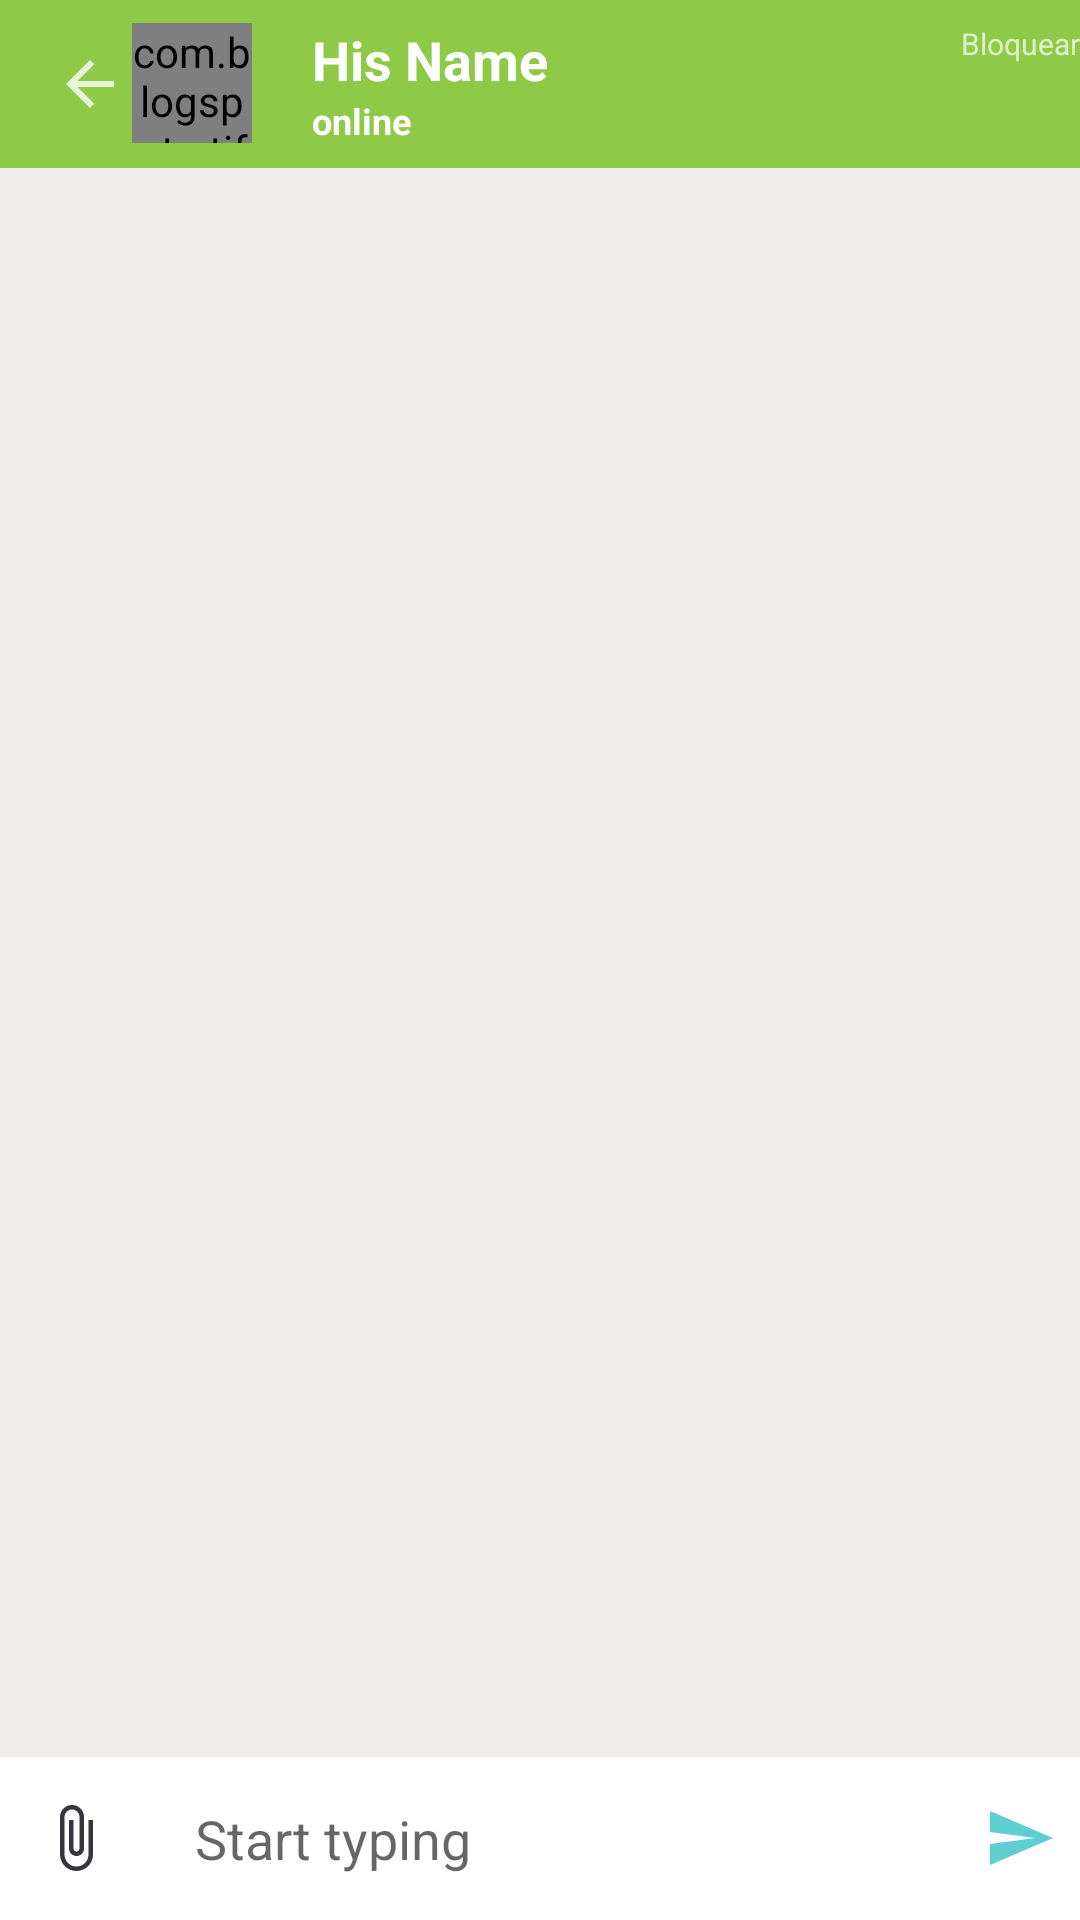

Produce the Android XML layout that renders to this screen, including the resource entries it uses.
<!-- AndroidManifest.xml: activity theme AppThemeDos -->
<!-- res/layout/activity_chat.xml -->
<?xml version="1.0" encoding="utf-8"?>
<RelativeLayout xmlns:android="http://schemas.android.com/apk/res/android"
    xmlns:app="http://schemas.android.com/apk/res-auto"
    xmlns:tools="http://schemas.android.com/tools"
    android:layout_width="match_parent"
    android:layout_height="match_parent"
    android:background="#F1EDED"
    tools:context=".ChatActivity">

    <androidx.appcompat.widget.Toolbar
        android:id="@+id/toolbar"
        android:layout_width="match_parent"
        android:layout_height="?android:attr/actionBarSize"
        android:background="@color/colorAccent"
        android:theme="@style/ThemeOverlay.AppCompat.Dark.ActionBar"
        >
        <LinearLayout
            android:layout_width="match_parent"
            android:layout_height="wrap_content"
            android:orientation="horizontal">

            <ImageView
                android:layout_width="wrap_content"
                android:layout_height="wrap_content"
                android:src="@drawable/ic_atras"
                android:id="@+id/close"
                android:layout_gravity="center"
                android:padding="2dp"/>

        
        <com.blogspot.atifsoftwares.circularimageview.CircularImageView
            android:id="@+id/profileIv"
            android:layout_width="40dp"
            android:layout_height="40dp"
            android:scaleType="centerCrop"
            android:src="@drawable/ic_profile_black"/>
        
        <LinearLayout
            android:layout_width="wrap_content"
            android:layout_weight="1"
            android:layout_height="wrap_content"
            android:orientation="vertical"
            android:layout_marginStart="20dp"
            android:gravity="center"
            android:layout_marginLeft="20dp">
            
            <TextView
                android:id="@+id/nameTv"
                android:layout_width="match_parent"
                android:layout_height="wrap_content"
                android:text="His Name"
                android:textColor="@color/colorWithe"
                android:textSize="18sp"
                android:textStyle="bold"/>
            
            
            <TextView
                android:id="@+id/userStatusTv"
                android:layout_width="match_parent"
                android:layout_height="wrap_content"
                android:text="online"
                android:textColor="@color/colorWithe"
                android:textStyle="bold"
                android:textSize="12sp"/>

        </LinearLayout>
            
            <LinearLayout
                android:layout_width="wrap_content"
                android:layout_height="wrap_content"
                android:orientation="vertical">

                <ImageView
                    android:id="@+id/blockIv"
                    android:layout_gravity="center"
                    android:layout_width="wrap_content"
                    android:layout_height="wrap_content"
                    android:src="@drawable/ic_nobloqueado"
                    />
                <TextView
                    android:id="@+id/button"
                    android:layout_width="wrap_content"
                    android:layout_height="wrap_content"
                    android:text="Bloquear"
                    android:textSize="10dp"/>

            </LinearLayout>

        </LinearLayout>
    </androidx.appcompat.widget.Toolbar>

    
    <androidx.recyclerview.widget.RecyclerView
        android:id="@+id/chat_recyclerView"
        android:layout_width="match_parent"
        android:layout_height="wrap_content"
        android:layout_below="@+id/toolbar"
        android:layout_above="@+id/chatLayout"/>

    
    <LinearLayout
        android:id="@+id/chatLayout"
        android:layout_width="match_parent"
        android:layout_height="wrap_content"
        android:layout_alignParentBottom="true"
        android:background="@color/colorWithe"
        android:gravity="center"
        android:orientation="horizontal">
        
        <ImageButton
            android:id="@+id/attachBtn"
            android:layout_width="50dp"
            android:layout_height="50dp"
            android:background="@null"
            android:src="@drawable/ic_attatch_black"/>

        

        <EditText
            android:id="@+id/messageEt"
            android:layout_weight="1"
            android:background="@null"
            android:hint="Start typing"
            android:padding="15dp"
            android:inputType="textCapSentences|textMultiLine"
            android:layout_width="0dp"
            android:layout_height="wrap_content" />
        
        <ImageButton
            android:id="@+id/sendBtn"
            android:background="@null"
            android:src="@drawable/ic_send"
            android:layout_width="40dp"
            android:layout_height="40dp"/>
    </LinearLayout>





</RelativeLayout>
<!-- resources referenced by this layout -->
<resources>
  <color name="colorAccent">@color/colorTres</color>
  <color name="colorWithe">#fff</color>
  <!-- drawable ic_atras (drawable-anydpi) -->
  <vector xmlns:android="http://schemas.android.com/apk/res/android"
      android:width="24dp"
      android:height="24dp"
      android:viewportWidth="24"
      android:viewportHeight="24"
      android:tint="@color/colorWithe"
      android:alpha="0.8"
      android:autoMirrored="true">
    <path
        android:fillColor="@android:color/white"
        android:pathData="M20,11H7.83l5.59,-5.59L12,4l-8,8 8,8 1.41,-1.41L7.83,13H20v-2z"/>
  </vector>
  <!-- drawable ic_attatch_black (drawable-anydpi) -->
  <vector xmlns:android="http://schemas.android.com/apk/res/android"
      android:width="24dp"
      android:height="24dp"
      android:viewportWidth="24"
      android:viewportHeight="24"
      android:tint="#01020E"
      android:alpha="0.8">
    <path
        android:fillColor="@android:color/white"
        android:pathData="M16.5,6v11.5c0,2.21 -1.79,4 -4,4s-4,-1.79 -4,-4V5c0,-1.38 1.12,-2.5 2.5,-2.5s2.5,1.12 2.5,2.5v10.5c0,0.55 -0.45,1 -1,1s-1,-0.45 -1,-1V6H10v9.5c0,1.38 1.12,2.5 2.5,2.5s2.5,-1.12 2.5,-2.5V5c0,-2.21 -1.79,-4 -4,-4S7,2.79 7,5v12.5c0,3.04 2.46,5.5 5.5,5.5s5.5,-2.46 5.5,-5.5V6h-1.5z"/>
  </vector>
  <!-- drawable ic_profile_black (drawable-anydpi) -->
  <vector xmlns:android="http://schemas.android.com/apk/res/android"
      android:width="24dp"
      android:height="24dp"
      android:viewportWidth="24"
      android:viewportHeight="24"
      android:tint="#75000000"
      android:alpha="0.6">
      <path
          android:fillColor="@color/colorBlack"
          android:pathData="M12,2C6.48,2 2,6.48 2,12s4.48,10 10,10 10,-4.48 10,-10S17.52,2 12,2zM12,5c1.66,0 3,1.34 3,3s-1.34,3 -3,3 -3,-1.34 -3,-3 1.34,-3 3,-3zM12,19.2c-2.5,0 -4.71,-1.28 -6,-3.22 0.03,-1.99 4,-3.08 6,-3.08 1.99,0 5.97,1.09 6,3.08 -1.29,1.94 -3.5,3.22 -6,3.22z"/>
  </vector>
  <!-- drawable ic_send (drawable-anydpi) -->
  <vector xmlns:android="http://schemas.android.com/apk/res/android"
      android:width="24dp"
      android:height="24dp"
      android:viewportWidth="24"
      android:viewportHeight="24"
      android:tint="#35C2C5"
      android:alpha="0.8">
      <path
          android:fillColor="#FF000000"
          android:pathData="M2.01,21L23,12 2.01,3 2,10l15,2 -15,2z"/>
  </vector>
  <style name="AppThemeDos" parent="Theme.AppCompat.Light.NoActionBar">
          
          <item name="colorPrimary">@color/colorPrimary</item>
          <item name="colorPrimaryDark">@color/colorBlack</item>
          <item name="colorAccent">@color/colorAccent</item>
      </style>
  <color name="colorTres">#8ECA47</color>
  <color name="colorBlack">#000</color>
  <color name="colorPrimary">#FF9E80</color>
</resources>
